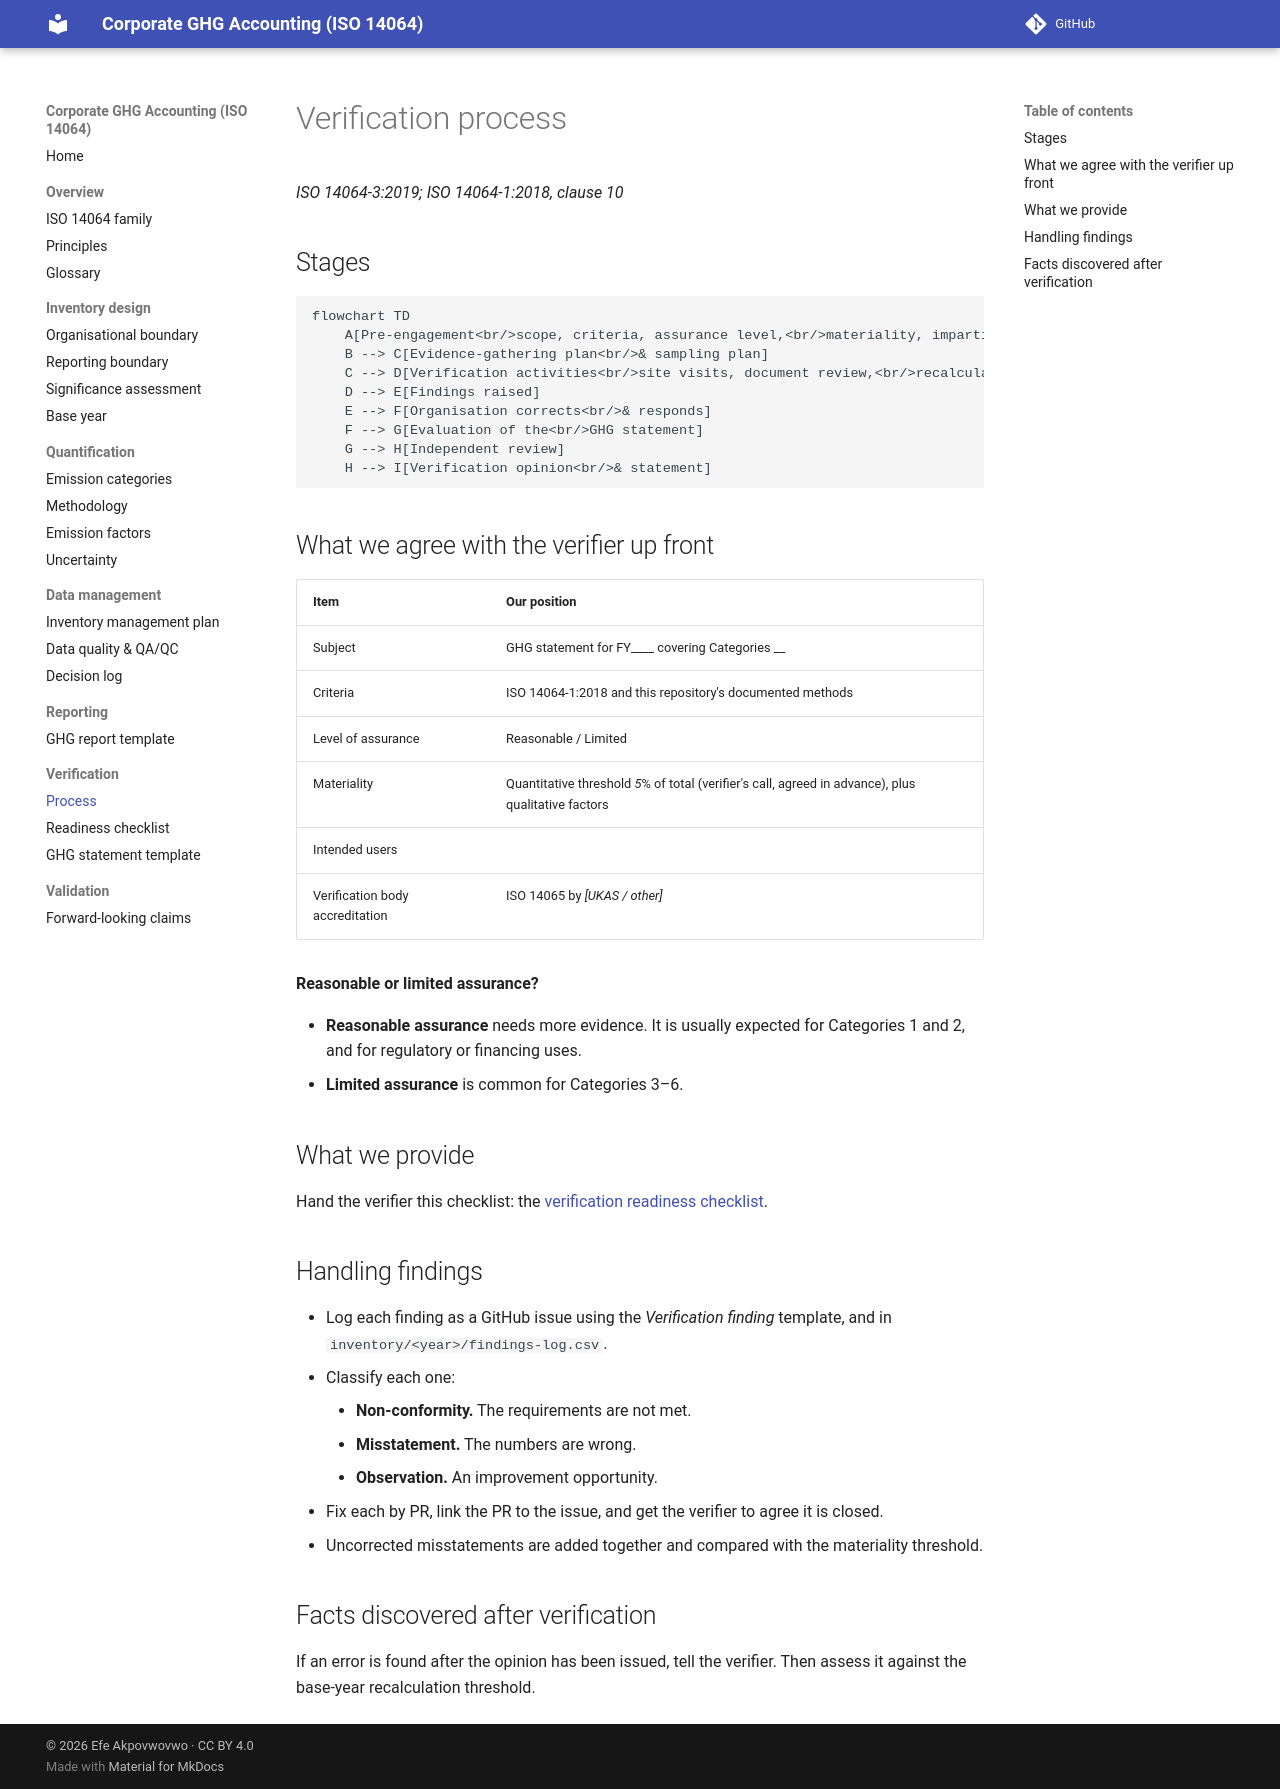

repository: efeakp/corporate-ghg-iso14064 · page: 05-verification/verification-process/index.html · generator: mkdocs

# Verification process

*ISO 14064-3:2019; ISO 14064-1:2018, clause 10*

## Stages

```mermaid
flowchart TD
    A[Pre-engagement<br/>scope, criteria, assurance level,<br/>materiality, impartiality] --> B[Strategic analysis &<br/>risk assessment]
    B --> C[Evidence-gathering plan<br/>& sampling plan]
    C --> D[Verification activities<br/>site visits, document review,<br/>recalculation, interviews]
    D --> E[Findings raised]
    E --> F[Organisation corrects<br/>& responds]
    F --> G[Evaluation of the<br/>GHG statement]
    G --> H[Independent review]
    H --> I[Verification opinion<br/>& statement]
```

## What we agree with the verifier up front

| Item | Our position |
|---|---|
| Subject | GHG statement for FY____ covering Categories __ |
| Criteria | ISO 14064-1:2018 and this repository's documented methods |
| Level of assurance | Reasonable / Limited |
| Materiality | Quantitative threshold _5_% of total (verifier's call, agreed in advance), plus qualitative factors |
| Intended users | |
| Verification body accreditation | ISO 14065 by _[UKAS / other]_ |

**Reasonable or limited assurance?**

- **Reasonable assurance** needs more evidence. It is usually expected for
  Categories 1 and 2, and for regulatory or financing uses.
- **Limited assurance** is common for Categories 3–6.

## What we provide

Hand the verifier this checklist: the
[verification readiness checklist](verification-readiness-checklist.md).

## Handling findings

- Log each finding as a GitHub issue using the *Verification finding*
  template, and in `inventory/<year>/findings-log.csv`.
- Classify each one:
    - **Non-conformity.** The requirements are not met.
    - **Misstatement.** The numbers are wrong.
    - **Observation.** An improvement opportunity.
- Fix each by PR, link the PR to the issue, and get the verifier to agree
  it is closed.
- Uncorrected misstatements are added together and compared with the
  materiality threshold.

## Facts discovered after verification

If an error is found after the opinion has been issued, tell the verifier.
Then assess it against the base-year recalculation threshold.
